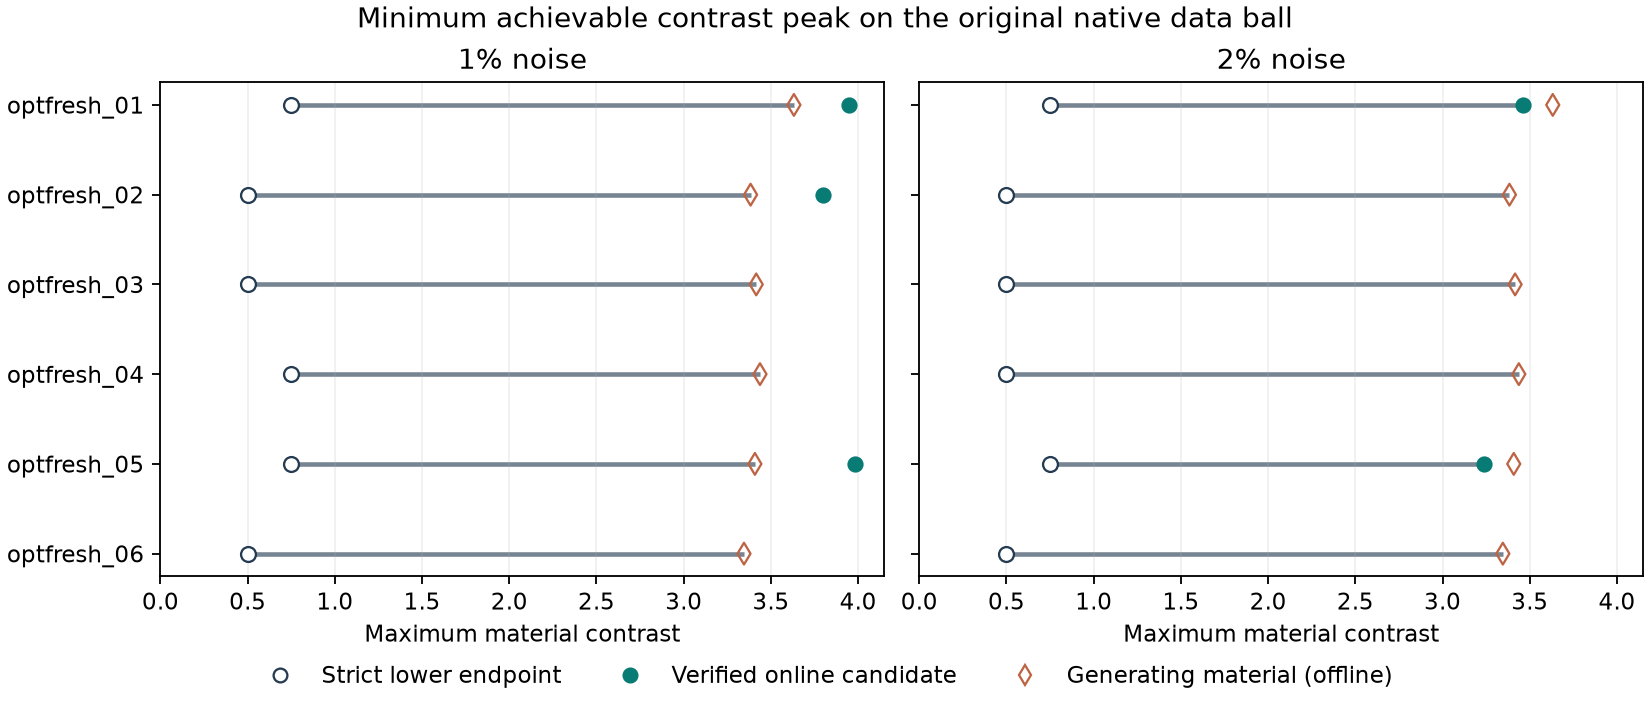

The data file committed next to this chart (first rows):
observation, object, noise_pct, radius, lower_peak_fixed_plus_gradient64, lower_peak_all_inherited, upper_peak_online, upper_peak_offline_true_fallback, offline_true_port_residual_upper, best_known_peak_upper, exhibited_peak_reduction_over_truth, unknown_online_upper, online_branch, online_material_file, selected_numeric_peak, selected_numeric_residual, selected_strict_residual_upper, selected_positive_cells, material_relative_l2, inside_relative_l2, background_rms, half_peak_iou, relative_clean_port_error
optfresh_01__pw360_10x20__pair1pct, optfresh_01, 1, 0.04549, 0.75, 0.75, 3.95, 3.632, 0.04548, 3.632, 0.0, False, gn, gn/optfresh_01__pw360_10x20__pair1pct.np…, 3.95, 0.04538, 0.04538, 2541, 0.335, 0.2735, 0.3094, 0.8526, 0.007198
optfresh_01__pw360_10x20__pair2pct, optfresh_01, 2, 0.09097, 0.75, 0.75, 3.46, 3.632, 0.09096, 3.46, 0.172, False, continuation, continuation/optfresh_01__pw360_10x20__p…, 3.46, 0.0889, 0.0889, 2251, 0.2391, 0.1771, 0.2569, 0.9362, 0.01375
optfresh_02__pw360_10x20__pair1pct, optfresh_02, 1, 0.05404, 0.5, 0.5, 3.8, 3.384, 0.05403, 3.384, 0.0, False, gn, gn/optfresh_02__pw360_10x20__pair1pct.np…, 3.8, 0.05385, 0.05385, 2666, 0.3717, 0.3131, 0.3224, 0.7669, 0.007971
optfresh_02__pw360_10x20__pair2pct, optfresh_02, 2, 0.1081, 0.5, 0.5, , 3.384, 0.1081, 3.384, , True, gn, gn/optfresh_02__pw360_10x20__pair2pct.np…, 4.0, 1.6, , 1577, 0.8876, 0.7608, 0.7356, 0.3923, 0.293
optfresh_03__pw360_10x20__pair1pct, optfresh_03, 1, 0.0541, 0.5, 0.5, , 3.416, 0.05409, 3.416, , True, gn, gn/optfresh_03__pw360_10x20__pair1pct.np…, 4.0, 1.107, , 1877, 1.143, 0.7766, 1.338, 0.2739, 0.2047
optfresh_03__pw360_10x20__pair2pct, optfresh_03, 2, 0.1082, 0.5, 0.5, , 3.416, 0.1082, 3.416, , True, gn_short, gn_short/optfresh_03__pw360_10x20__pair2…, 4.0, 1.441, , 1737, 1.018, 0.8104, 0.9826, 0.2166, 0.2674
optfresh_04__pw360_10x20__pair1pct, optfresh_04, 1, 0.04787, 0.5, 0.75, , 3.437, 0.04786, 3.437, , True, gn, gn/optfresh_04__pw360_10x20__pair1pct.np…, 4.0, 0.8788, , 2079, 1.077, 0.6665, 1.289, 0.3754, 0.1839
optfresh_04__pw360_10x20__pair2pct, optfresh_04, 2, 0.09573, 0.5, 0.5, , 3.437, 0.09573, 3.437, , True, gn_short, gn_short/optfresh_04__pw360_10x20__pair2…, 4.0, 1.932, , 1440, 1.118, 0.8664, 1.078, 0.162, 0.4041
optfresh_05__pw360_10x20__pair1pct, optfresh_05, 1, 0.04401, 0.75, 0.75, 3.982, 3.408, 0.04401, 3.408, 0.0, False, gn, gn/optfresh_05__pw360_10x20__pair1pct.np…, 3.982, 0.04363, 0.04363, 2648, 0.4157, 0.3534, 0.3091, 0.766, 0.006992
optfresh_05__pw360_10x20__pair2pct, optfresh_05, 2, 0.08803, 0.75, 0.75, 3.238, 3.408, 0.08802, 3.238, 0.17, False, continuation, continuation/optfresh_05__pw360_10x20__p…, 3.238, 0.08636, 0.08636, 2212, 0.2733, 0.2066, 0.2529, 0.9073, 0.01323
optfresh_06__pw360_10x20__pair1pct, optfresh_06, 1, 0.0505, 0.5, 0.5, , 3.346, 0.0505, 3.346, , True, gn, gn/optfresh_06__pw360_10x20__pair1pct.np…, 4.0, 0.8563, , 1163, 1.203, 0.796, 1.003, 0.2848, 0.1693
optfresh_06__pw360_10x20__pair2pct, optfresh_06, 2, 0.101, 0.5, 0.5, , 3.346, 0.101, 3.346, , True, gn_short, gn_short/optfresh_06__pw360_10x20__pair2…, 4.0, 0.9031, , 1276, 1.167, 0.7621, 0.9829, 0.2935, 0.1781
